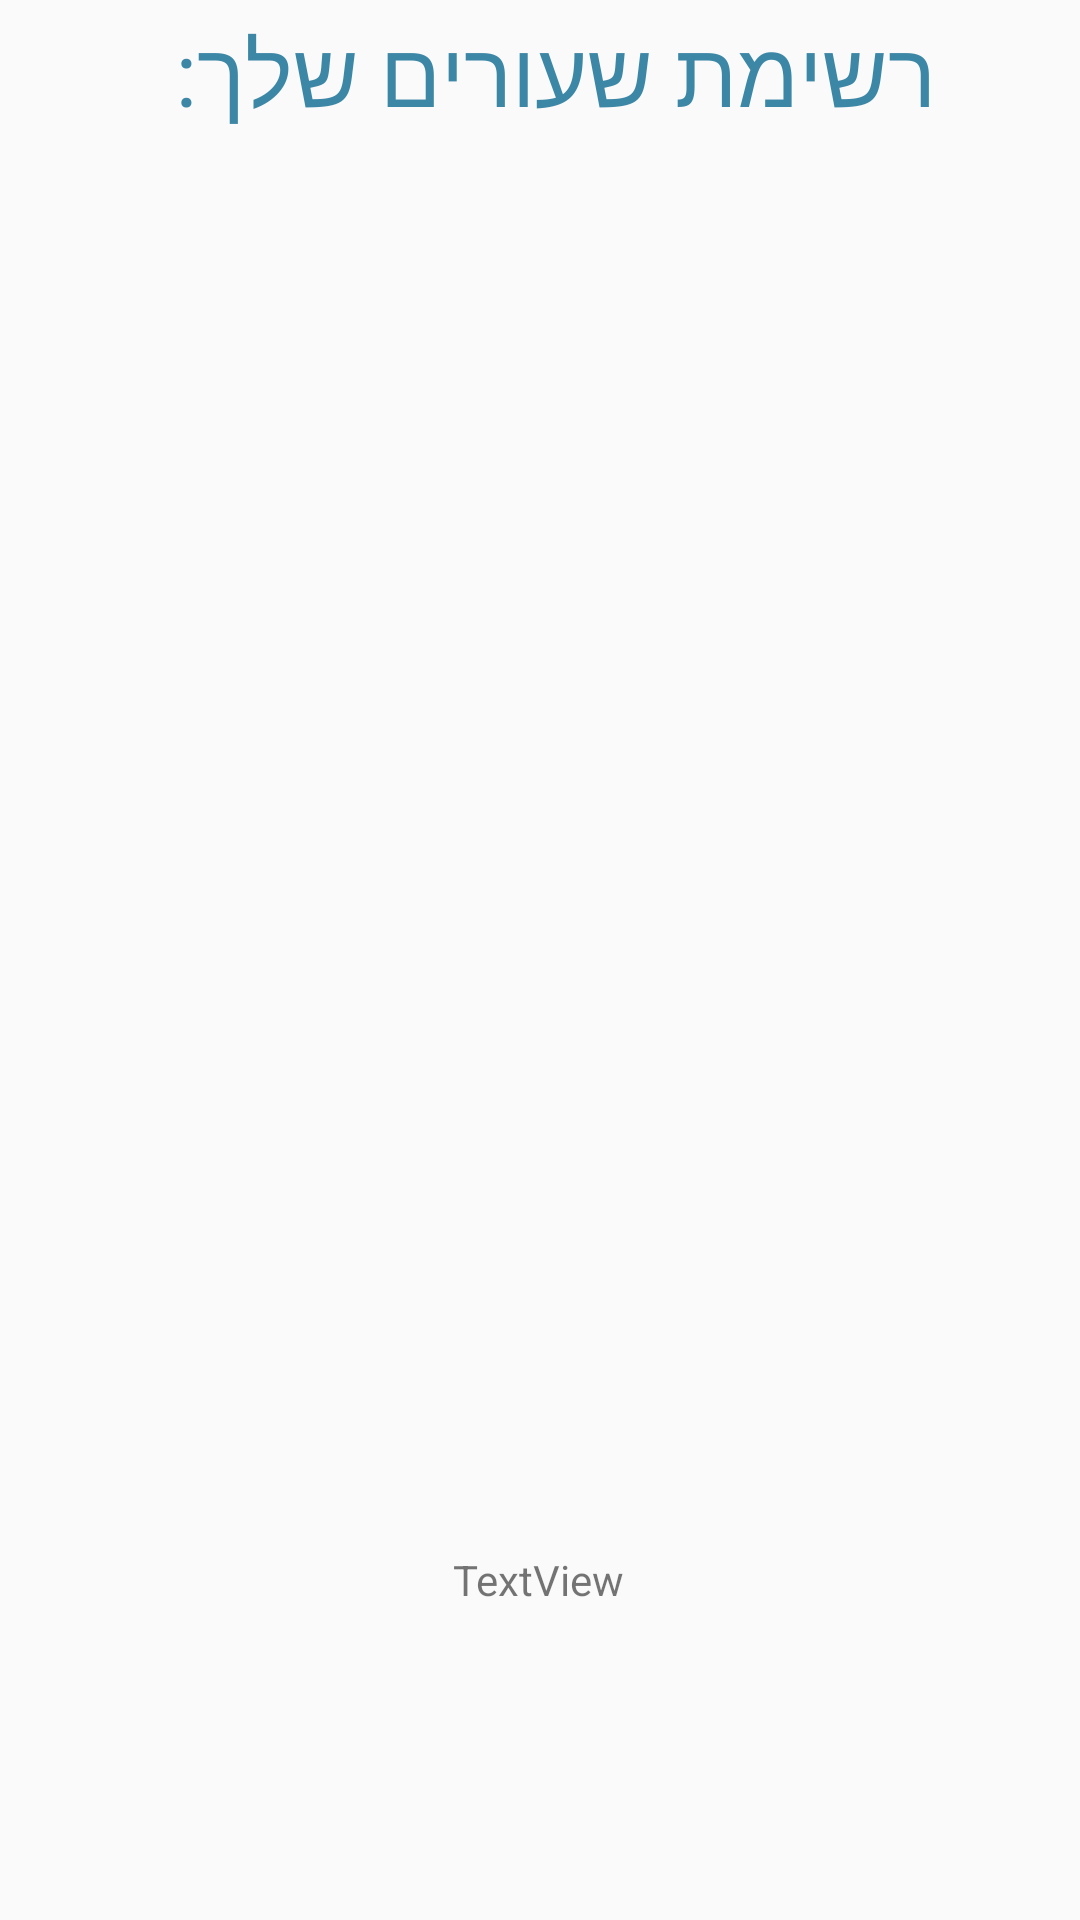

This screen was rendered from an Android layout file. Write that file and the resources it references.
<!-- AndroidManifest.xml: application theme Theme.AppCompat.Light -->
<!-- res/layout/activity_student_lesson_list.xml -->
<?xml version="1.0" encoding="utf-8"?>
<androidx.constraintlayout.widget.ConstraintLayout xmlns:android="http://schemas.android.com/apk/res/android"
    xmlns:app="http://schemas.android.com/apk/res-auto"
    xmlns:tools="http://schemas.android.com/tools"
    android:id="@+id/main"
    android:layout_width="match_parent"
    android:layout_height="match_parent"
    tools:context=".screens.student_lesson_list">

    <TextView
        android:id="@+id/textView2"
        android:layout_width="407dp"
        android:layout_height="48dp"
        android:fontFamily="@font/gevret_levin_alef"
        android:gravity="center"
        android:text="רשימת שעורים שלך:"
        android:textColor="#3D87A6"
        android:textSize="30dp"
        app:layout_constraintEnd_toEndOf="parent"
        app:layout_constraintHorizontal_bias="0.4"
        app:layout_constraintStart_toStartOf="parent"
        app:layout_constraintTop_toTopOf="parent" />

    <androidx.recyclerview.widget.RecyclerView
        android:id="@+id/rcStudent_lesson_List"
        android:layout_width="400dp"
        android:layout_height="731dp"
        android:layout_marginStart="6dp"
        android:layout_marginTop="114dp"
        android:layout_marginEnd="6dp"
        android:layout_marginBottom="114dp"
        app:layout_constraintBottom_toBottomOf="parent"
        app:layout_constraintEnd_toEndOf="parent"
        app:layout_constraintHorizontal_bias="1.0"
        app:layout_constraintStart_toStartOf="parent"
        app:layout_constraintTop_toTopOf="parent"
        app:layout_constraintVertical_bias="1.0" />

    <TextView
        android:id="@+id/tv_student_lesson_count"
        android:layout_width="wrap_content"
        android:layout_height="wrap_content"
        android:layout_marginBottom="104dp"
        android:text="TextView"
        app:layout_constraintBottom_toBottomOf="parent"
        app:layout_constraintEnd_toEndOf="parent"
        app:layout_constraintHorizontal_bias="0.498"
        app:layout_constraintStart_toStartOf="parent"
        app:layout_constraintTop_toBottomOf="@+id/textView2"
        app:layout_constraintVertical_bias="1.0" />
</androidx.constraintlayout.widget.ConstraintLayout>
<!-- resources referenced by this layout -->
<resources>

</resources>
